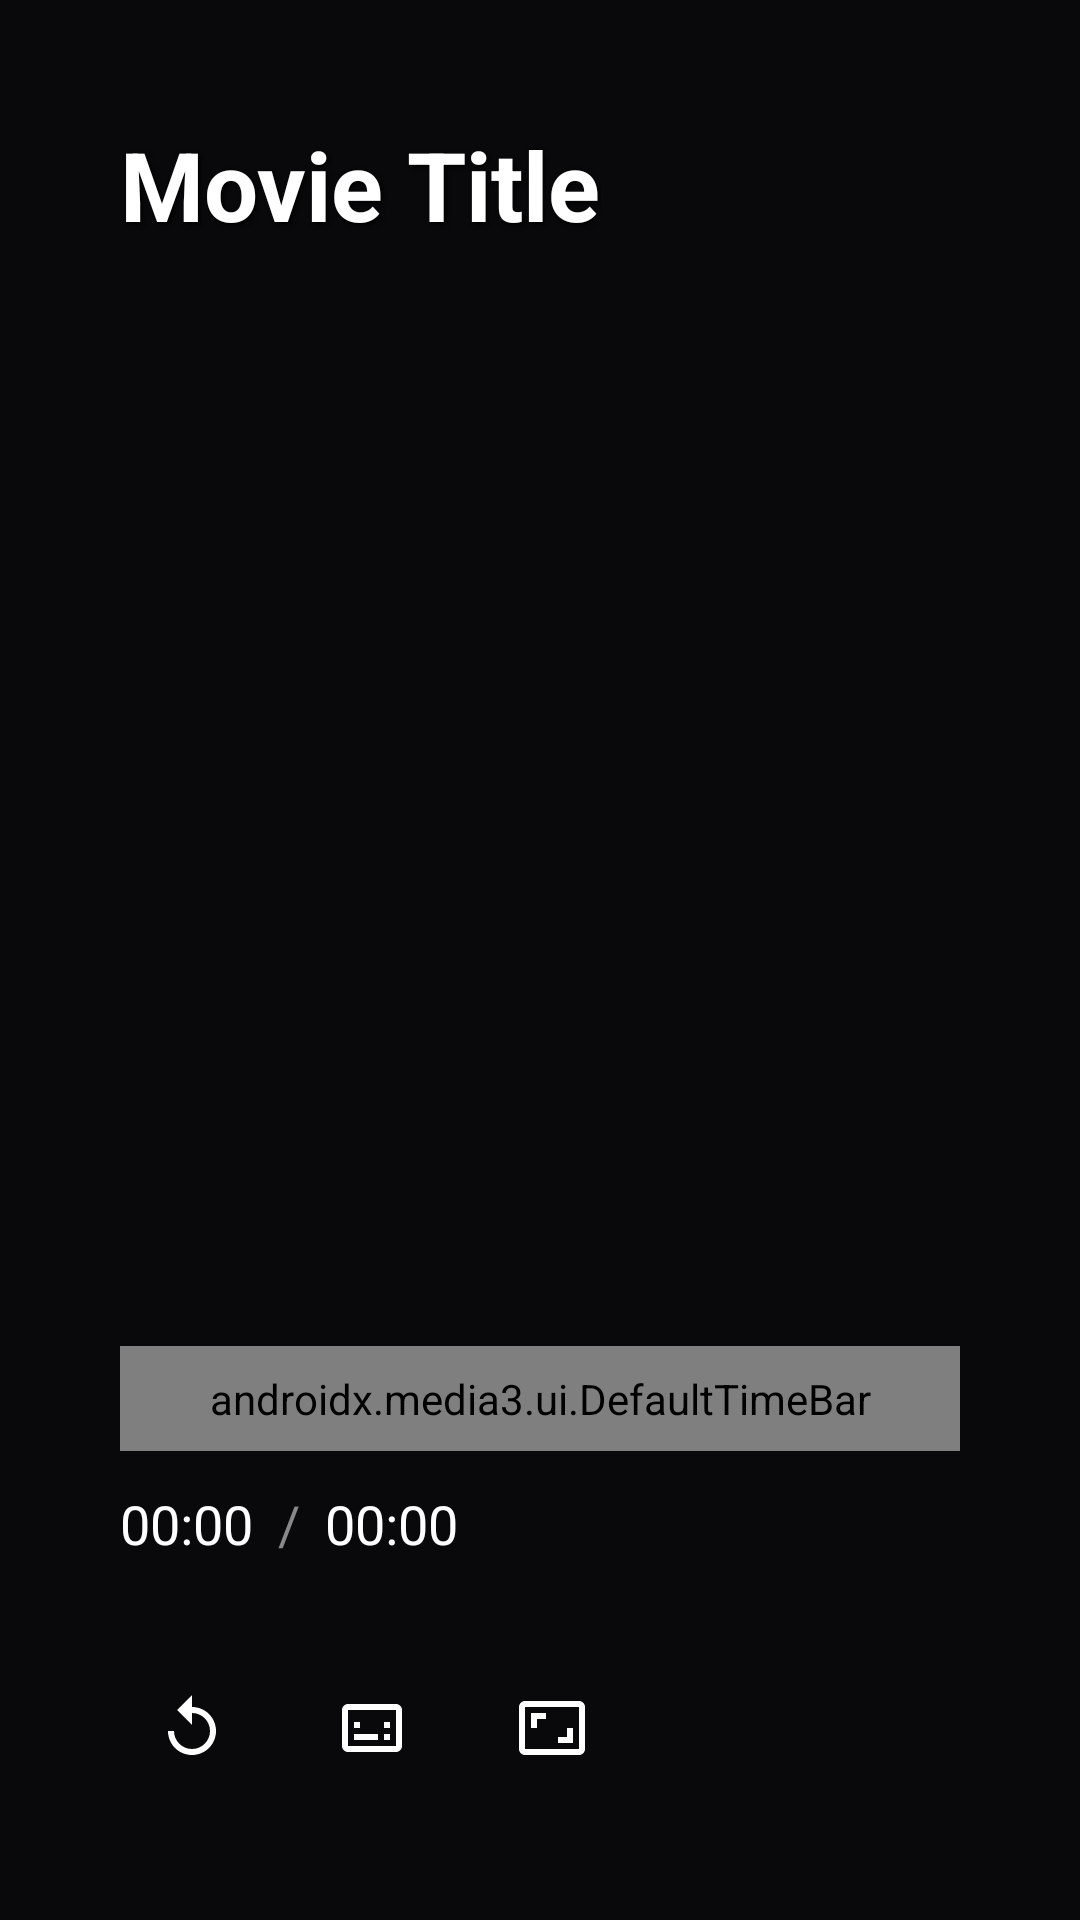

The Android layout XML behind this screen, and the referenced resources:
<!-- AndroidManifest.xml: application theme AppTheme -->
<!-- res/layout/vod_player_controls.xml -->
<?xml version="1.0" encoding="utf-8"?>
<FrameLayout xmlns:android="http://schemas.android.com/apk/res/android"
    android:id="@+id/vod_player_controls_root"
    android:layout_width="match_parent"
    android:layout_height="match_parent"
    android:background="@android:color/transparent">

    
    <View
        android:id="@+id/top_gradient"
        android:layout_width="match_parent"
        android:layout_height="150dp"
        android:layout_gravity="top"
        android:background="@drawable/gradient_top" />

    
    <View
        android:id="@+id/bottom_gradient"
        android:layout_width="match_parent"
        android:layout_height="250dp"
        android:layout_gravity="bottom"
        android:background="@drawable/gradient_bottom" />

    
    <LinearLayout
        android:id="@+id/top_info_bar"
        android:layout_width="match_parent"
        android:layout_height="wrap_content"
        android:layout_gravity="top"
        android:orientation="vertical"
        android:padding="40dp">

        <TextView
            android:id="@+id/content_title"
            android:layout_width="wrap_content"
            android:layout_height="wrap_content"
            android:text="Movie Title"
            android:textColor="#FFFFFFFF"
            android:textSize="32sp"
            android:textStyle="bold"
            android:shadowColor="#000000"
            android:shadowDx="2"
            android:shadowDy="2"
            android:shadowRadius="4" />

    </LinearLayout>

    
    <TextView
        android:id="@+id/bitrate_info"
        android:layout_width="wrap_content"
        android:layout_height="wrap_content"
        android:layout_gravity="top|end"
        android:layout_margin="40dp"
        android:text="1080p • 8.5 Mbps • H.264"
        android:textColor="#FFFFFFFF"
        android:textSize="16sp"
        android:textStyle="bold"
        android:shadowColor="#000000"
        android:shadowDx="2"
        android:shadowDy="2"
        android:shadowRadius="4"
        android:padding="8dp"
        android:background="#66000000"
        android:visibility="gone" />

    
    <LinearLayout
        android:id="@+id/bottom_controls_container"
        android:layout_width="match_parent"
        android:layout_height="wrap_content"
        android:layout_gravity="bottom"
        android:orientation="vertical"
        android:paddingTop="20dp"
        android:paddingBottom="40dp"
        android:paddingStart="40dp"
        android:paddingEnd="40dp">

        
        <LinearLayout
            android:id="@+id/progress_bar_container"
            android:layout_width="match_parent"
            android:layout_height="wrap_content"
            android:orientation="vertical"
            android:layout_marginBottom="24dp"
            android:focusable="true"
            android:paddingTop="8dp"
            android:paddingBottom="8dp">

            <androidx.media3.ui.DefaultTimeBar
                android:id="@+id/exo_progress"
                android:layout_width="match_parent"
                android:layout_height="wrap_content"
                android:focusable="true"
                android:layout_marginBottom="12dp"
                android:paddingTop="8dp"
                android:paddingBottom="8dp" />

            <LinearLayout
                android:layout_width="match_parent"
                android:layout_height="wrap_content"
                android:orientation="horizontal">

                <TextView
                    android:id="@+id/exo_position"
                    android:layout_width="wrap_content"
                    android:layout_height="wrap_content"
                    android:textColor="#FFFFFFFF"
                    android:textSize="18sp"
                    android:text="00:00" />

                <TextView
                    android:layout_width="wrap_content"
                    android:layout_height="wrap_content"
                    android:textColor="#888888"
                    android:textSize="18sp"
                    android:text=" / "
                    android:paddingStart="4dp"
                    android:paddingEnd="4dp" />

                <TextView
                    android:id="@+id/exo_duration"
                    android:layout_width="wrap_content"
                    android:layout_height="wrap_content"
                    android:textColor="#FFFFFFFF"
                    android:textSize="18sp"
                    android:text="00:00" />

            </LinearLayout>

        </LinearLayout>

        
        <LinearLayout
            android:layout_width="match_parent"
            android:layout_height="wrap_content"
            android:orientation="horizontal"
            android:gravity="start">

            
            <ImageButton
                android:id="@+id/restart_button"
                android:layout_width="48dp"
                android:layout_height="48dp"
                android:src="@drawable/ic_replay"
                android:background="@drawable/restart_button_bg"
                android:scaleType="centerInside"
                android:tint="#FFFFFFFF"
                android:padding="12dp"
                android:layout_marginEnd="12dp"
                android:focusable="true"
                android:nextFocusUp="@id/progress_bar_container" />

            
            <ImageButton
                android:id="@+id/next_button"
                android:layout_width="48dp"
                android:layout_height="48dp"
                android:src="@android:drawable/ic_media_next"
                android:background="@drawable/restart_button_bg"
                android:scaleType="centerInside"
                android:tint="#FFFFFFFF"
                android:padding="12dp"
                android:layout_marginEnd="12dp"
                android:focusable="true"
                android:nextFocusUp="@id/progress_bar_container"
                android:visibility="gone" />

            
            <ImageButton
                android:id="@+id/subtitle_button"
                android:layout_width="48dp"
                android:layout_height="48dp"
                android:src="@drawable/ic_subtitles"
                android:background="@drawable/restart_button_bg"
                android:scaleType="centerInside"
                android:tint="#FFFFFFFF"
                android:padding="12dp"
                android:layout_marginEnd="12dp"
                android:focusable="true"
                android:nextFocusUp="@id/progress_bar_container" />

            
            <ImageButton
                android:id="@+id/aspect_ratio_button"
                android:layout_width="48dp"
                android:layout_height="48dp"
                android:src="@drawable/ic_aspect_ratio"
                android:background="@drawable/restart_button_bg"
                android:scaleType="centerInside"
                android:tint="#FFFFFFFF"
                android:padding="12dp"
                android:layout_marginEnd="12dp"
                android:focusable="true"
                android:nextFocusUp="@id/progress_bar_container" />

        </LinearLayout>

    </LinearLayout>

</FrameLayout>
<!-- resources referenced by this layout -->
<resources>
  <!-- drawable ic_aspect_ratio (drawable) -->
  <?xml version="1.0" encoding="utf-8"?>
  <vector xmlns:android="http://schemas.android.com/apk/res/android"
      android:width="24dp"
      android:height="24dp"
      android:viewportWidth="24"
      android:viewportHeight="24">
      
      <path
          android:fillColor="#FFFFFF"
          android:pathData="M19,12h-2v3h-3v2h5v-5zM7,9h3V7H5v5h2V9zM21,3H3c-1.1,0 -2,0.9 -2,2v14c0,1.1 0.9,2 2,2h18c1.1,0 2,-0.9 2,-2V5c0,-1.1 -0.9,-2 -2,-2zM21,19H3V5h18v14z"/>
  </vector>
  <!-- drawable ic_replay (drawable) -->
  <?xml version="1.0" encoding="utf-8"?>
  <vector xmlns:android="http://schemas.android.com/apk/res/android"
      android:width="24dp"
      android:height="24dp"
      android:viewportWidth="24"
      android:viewportHeight="24">
      <path
          android:fillColor="#FFFFFF"
          android:pathData="M12,5V1L7,6l5,5V7c3.31,0 6,2.69 6,6s-2.69,6 -6,6 -6,-2.69 -6,-6H4c0,4.42 3.58,8 8,8s8,-3.58 8,-8 -3.58,-8 -8,-8z"/>
  </vector>
  <!-- drawable ic_subtitles (drawable) -->
  <?xml version="1.0" encoding="utf-8"?>
  <vector xmlns:android="http://schemas.android.com/apk/res/android"
      android:width="24dp"
      android:height="24dp"
      android:viewportWidth="24"
      android:viewportHeight="24">
      <path
          android:fillColor="#FFFFFF"
          android:pathData="M20,4H4C2.9,4 2,4.9 2,6v12c0,1.1 0.9,2 2,2h16c1.1,0 2,-0.9 2,-2V6C22,4.9 21.1,4 20,4zM20,18H4V6h16V18zM6,10h2v2H6V10zM6,14h8v2H6V14zM16,14h2v2h-2V14zM10,10h8v2h-2V10H10z"/>
  </vector>
  <!-- drawable restart_button_bg (drawable) -->
  <?xml version="1.0" encoding="utf-8"?>
  <selector xmlns:android="http://schemas.android.com/apk/res/android">
      
      <item android:state_focused="true">
          <shape android:shape="oval">
              <solid android:color="#AAFFFFFF" />
          </shape>
      </item>
      
      
      <item android:state_pressed="true">
          <shape android:shape="oval">
              <solid android:color="#CCFFFFFF" />
          </shape>
      </item>
      
      
      <item>
          <shape android:shape="oval">
              <solid android:color="#00000000" />
          </shape>
      </item>
  </selector>
  <style name="AppTheme" parent="@android:style/Theme.Material.NoActionBar.Fullscreen">
          <item name="android:windowBackground">@color/content_bg</item>
          <item name="android:colorPrimary">@color/nav_selected_border</item>
      </style>
  <color name="content_bg">#09090b</color>
  <color name="nav_selected_border">#00bcd4</color>
</resources>
